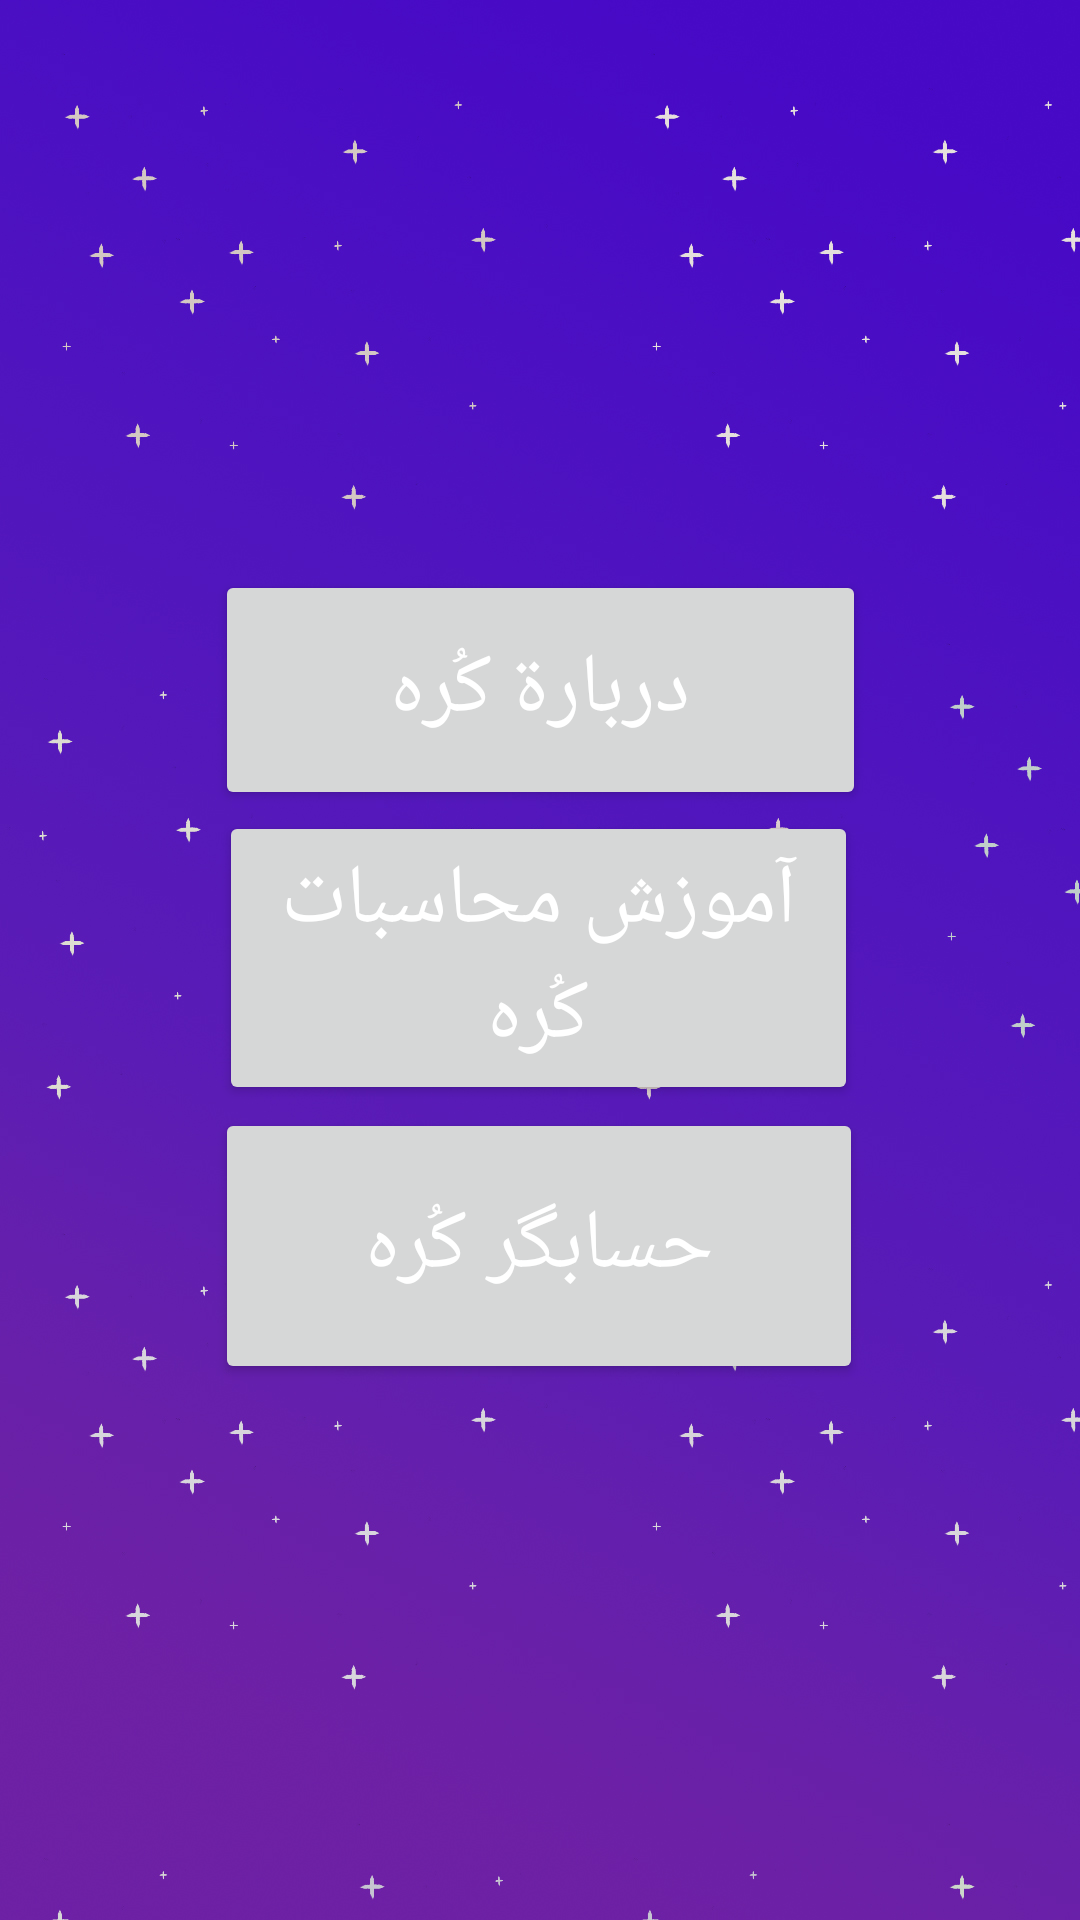

The Android layout XML behind this screen, and the referenced resources:
<!-- AndroidManifest.xml: application theme MyPurpleTheme -->
<!-- res/layout/activity_sphere.xml -->
<?xml version="1.0" encoding="utf-8"?>
<androidx.constraintlayout.widget.ConstraintLayout xmlns:android="http://schemas.android.com/apk/res/android"
    xmlns:app="http://schemas.android.com/apk/res-auto"
    xmlns:tools="http://schemas.android.com/tools"
    android:layout_width="match_parent"
    android:layout_height="match_parent"
    tools:context=".SphereActivity"
    android:background="@drawable/mainactivitybackground"
    tools:ignore="Overdraw">

    <Button
        android:id="@+id/sphereAboutButton"
        android:layout_width="217dp"
        android:layout_height="80dp"
        android:text="دربارة کُره"
        android:textAppearance="@style/TextAppearance.AppCompat.Large"
        android:textColor="#FFFFFF"
        android:textSize="28sp"
        app:layout_constraintBottom_toBottomOf="parent"
        app:layout_constraintEnd_toEndOf="parent"
        app:layout_constraintStart_toStartOf="parent"
        app:layout_constraintTop_toTopOf="parent"
        app:layout_constraintVertical_bias="0.339"
        tools:ignore="HardcodedText" />

    <Button
        android:id="@+id/sphereformsButton"
        android:layout_width="213dp"
        android:layout_height="98dp"
        android:text="آموزش محاسبات کُره"
        android:textAppearance="@style/TextAppearance.AppCompat.Large"
        android:textColor="#FFFFFF"
        android:textSize="28sp"
        app:layout_constraintBottom_toBottomOf="parent"
        app:layout_constraintEnd_toEndOf="parent"
        app:layout_constraintHorizontal_bias="0.497"
        app:layout_constraintStart_toStartOf="parent"
        app:layout_constraintTop_toTopOf="parent"
        app:layout_constraintVertical_bias="0.499"
        tools:ignore="HardcodedText" />

    <Button
        android:id="@+id/spherecalButton"
        android:layout_width="216dp"
        android:layout_height="92dp"
        android:text="حسابگر کُره"
        android:textAppearance="@style/TextAppearance.AppCompat.Large"
        android:textColor="#FFFFFF"
        android:textSize="28sp"
        app:layout_constraintBottom_toBottomOf="parent"
        app:layout_constraintEnd_toEndOf="parent"
        app:layout_constraintHorizontal_bias="0.497"
        app:layout_constraintStart_toStartOf="parent"
        app:layout_constraintTop_toTopOf="parent"
        app:layout_constraintVertical_bias="0.674"
        tools:ignore="HardcodedText" />
</androidx.constraintlayout.widget.ConstraintLayout>
<!-- resources referenced by this layout -->
<resources>
  <!-- drawable mainactivitybackground: jpg bitmap (drawable, 226811 bytes) -->
  <style name="MyPurpleTheme" parent="Theme.Material3.DayNight.NoActionBar">
          <item name="colorPrimary">@color/purplePrimary</item>
          <item name="colorAccent">@color/purpleAccent</item>
          <item name="android:textColorPrimary">@color/white</item>
          <item name="fontFamily">@font/koodak</item>
      </style>
  <color name="purplePrimary">#673AB7</color>
  <color name="purpleAccent">#9C27B0</color>
  <color name="white">#FFFFFFFF</color>
</resources>
